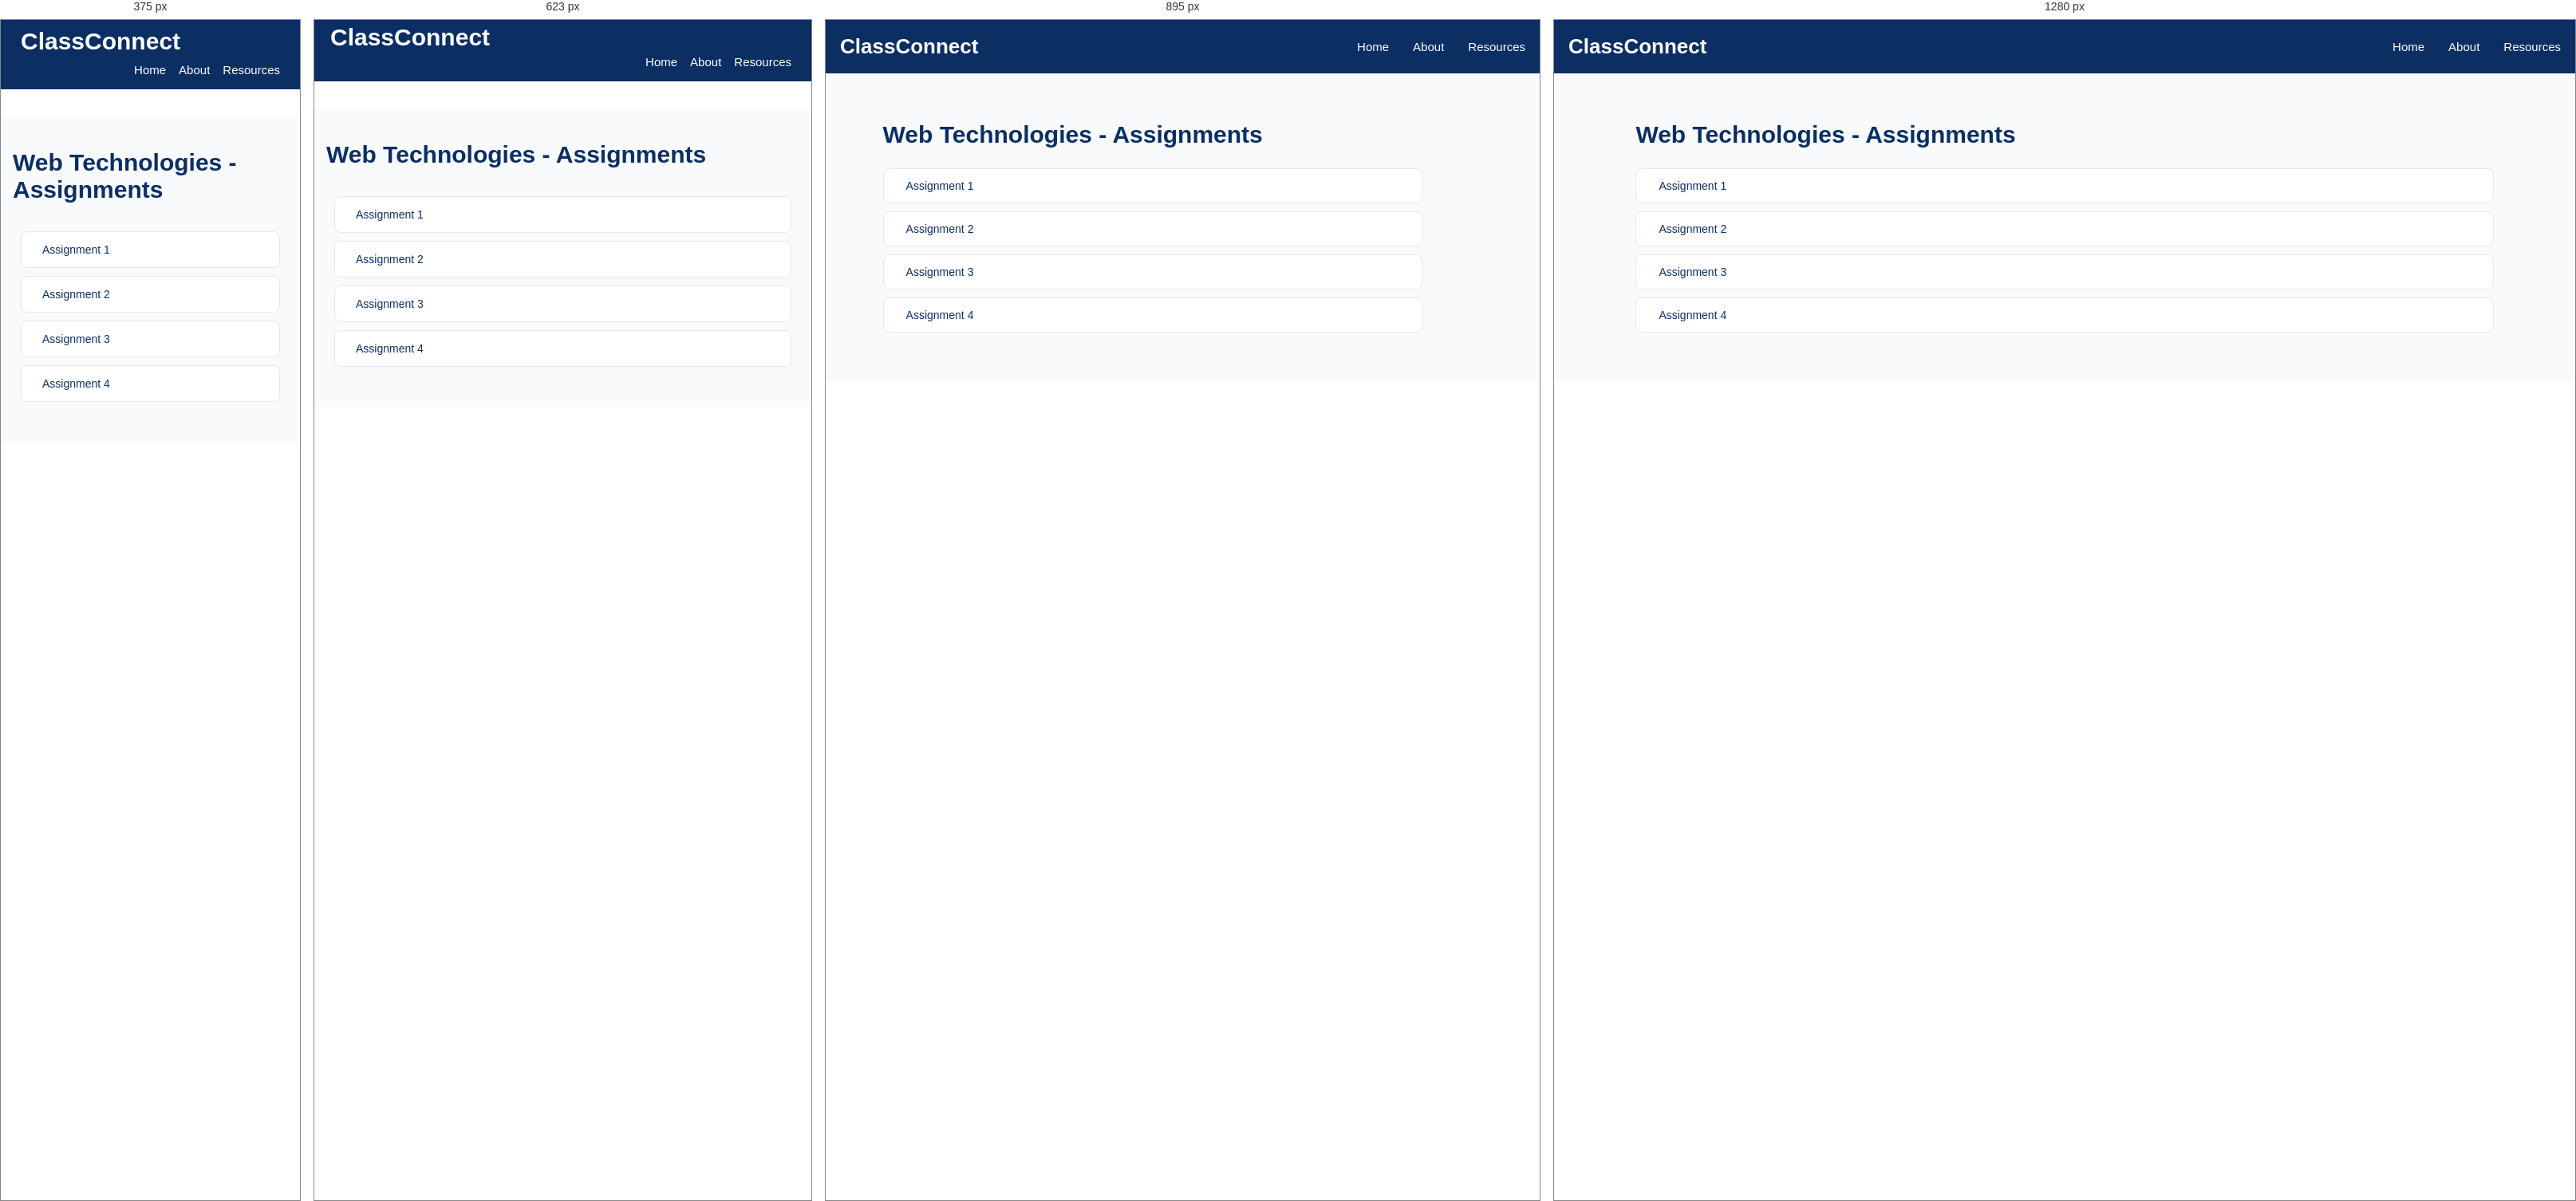
Rendered at 375 px, 623 px, 895 px and 1280 px, left to right.

<!-- file: assignments-page-webtech.html -->
<!DOCTYPE html>
<html lang="en">
<head>
    <meta charset="UTF-8">
    <meta name="viewport" content="width=device-width, initial-scale=1.0">
    <title>Subject-AID102 Resources/Assignments | ClassConnect</title>
    <script src="https://kit.fontawesome.com/d90dcf48e7.js" crossorigin="anonymous"></script>
    <!-- <link rel="icon" type="image/jpg" href="assets/titleIcon.jpg"> -->
    <link rel="preconnect" href="https://fonts.googleapis.com">
    <link rel="preconnect" href="https://fonts.gstatic.com" crossorigin>
    <link
        href="https://fonts.googleapis.com/css2?family=Poppins:ital,wght@0,100;0,200;0,300;0,400;0,500;0,600;0,700;0,800;0,900;1,100;1,200;1,300;1,400;1,500;1,600;1,700;1,800;1,900&display=swap"
        rel="stylesheet">
    <link rel="stylesheet" href="/style.css">
    <style>
        .resources-container a{
            text-decoration: none;
        }
    </style>
</head>
<body>
    <nav class="navbar">
                <div class="logo">
                    <i class="fa-solid fa-graduation-cap"></i>
                    <span>ClassConnect</span>
                </div>

                <ul class="nav-links">
                    <li><a href="/index.html">Home</a></li>
                    <li><a href="/about.html">About</a></li>
                    <li><a href="/semesters.html">Resources</a></li>
                </ul>
            </nav>

<section class="academic-resources">
       <div class="semester-heading">
        <!-- <a href="/subject-resources-for-sem1/webtech/AID102.html" class="back-home">
            <i class="fa-solid fa-arrow-left"></i>
            Back to Resources Dashboard
        </a> -->
        <h1>Web Technologies - Assignments</h1>
    </div>
    
         <div class="chapter-list">
             <a href="/assets/semester 1/webtech/Assignment 1 (Unit 1) - Web Search Engines Architecture & Ranking (AID102).pdf" target="_blank" class="chapter-item">
                 <i class="fa-solid fa-file-pdf pdf-icon"></i>
                 <span>Assignment 1</span>
                  <i class="fa-solid fa-download download-icon"></i>
             </a>

             <a href="/assets/semester 1/webtech/Assignment 2 (Unit 2) - XML, DTD & XSL Transformations (AID102).pdf" target="_blank" class="chapter-item">
                 <i class="fa-solid fa-file-pdf pdf-icon"></i>
                 <span>Assignment 2</span>
                  <i class="fa-solid fa-download download-icon"></i>
             </a>

             <a href="/assets/semester 1/webtech/Assignment 3 (Unit 3) - Client-Side Form Validation using JavaScript (AID102).pdf" target="_blank" class="chapter-item">
                 <i class="fa-solid fa-file-pdf pdf-icon"></i>
                 <span>Assignment 3</span>
                  <i class="fa-solid fa-download download-icon"></i>
             </a>

             <a href="/assets/semester 1/webtech/Assignment 4 (Unit 4) - Session Tracking Techniques in JSP (AID102).pdf" target="_blank" class="chapter-item">
                 <i class="fa-solid fa-file-pdf pdf-icon"></i>
                 <span>Assignment 4</span>
                  <i class="fa-solid fa-download download-icon"></i>
             </a>
         </div>
   
</section>
</body>
</html>

/* @media block from style.css */
@media screen and (max-width: 1024px) {

    .about-hero {
        padding: 65px 6%;
    }

    .about-offer-grid {
        grid-template-columns: repeat(2, 1fr);
    }

}

/* @media block from style.css */
@media screen and (max-width: 767px) {

    .about-hero {
        min-height: 0;
        padding: 55px 22px;
        flex-direction: column;
        text-align: center;
        gap: 30px;
    }

    .about-hero-content {
        width: 100%;
    }

    .about-hero h1 {
        font-size: 34px;
    }

    .about-hero p {
        font-size: 14px;
    }

    .about-hero-icon {
        font-size: 85px;
        padding: 0;
    }

    .about-intro,
    .about-offer {
        padding: 50px 18px;
    }

    .about-section-heading h2,
    .mission-content h2 {
        font-size: 27px;
    }

    .about-intro-content p {
        font-size: 14px;
    }

    .about-offer-grid {
        grid-template-columns: repeat(2, minmax(0, 1fr));
        gap: 14px;
    }

    .about-card {
        padding: 22px 12px;
    }

    .about-card h3 {
        font-size: 15px;
    }

    .about-card p {
        font-size: 12px;
    }

    .about-card i {
        font-size: 27px;
    }

    .about-mission {
        padding: 50px 22px;
        flex-direction: column;
        text-align: center;
        gap: 22px;
    }

    .mission-icon {
        min-width: 80px;
        height: 80px;
        font-size: 32px;
    }

    .mission-content p {
        font-size: 14px;
    }

    .about-initiative {
        padding: 55px 20px;
    }

    .about-initiative h3 {
        font-size: 19px;
    }

    .about-footer {
        padding: 20px 12px;
    }

}

/* @media block from style.css */
@media screen and (max-width: 480px) {

    .about-hero h1 {
        font-size: 29px;
    }

    .about-offer-grid {
        grid-template-columns: 1fr;
    }

    .about-card {
        padding: 25px 18px;
    }

}

/* @media block from style.css */
@media screen and (max-width: 1024px) {

    .resources-container {
        grid-template-columns: repeat(2, 1fr);
        gap: 20px;
    }

    .semester-page-container,
    .subjects-container {
        grid-template-columns: repeat(2, 1fr);
        gap: 20px;
    }

    .mainPage-content {
        padding: 30px;
    }

    .semester-banner {
        padding: 25px;
    }

    .footer-container {
        flex-wrap: wrap;
        gap: 25px;
    }

    .chapter-list {
        width: 90%;
    }
}

/* @media block from style.css */
@media screen and (max-width: 767px) {

    /* Navbar */
    .navbar {
        top: 0;
    padding: 0 15px;
    flex-wrap: wrap;
    padding-bottom: 0px;
    margin-top: 0;
    margin-bottom: 35px;
}

    .logo {
        font-size: 30px;
        padding: 5px;
    }

    .nav-links {
        width: 100%;
        flex-direction: row;
      justify-content: right;
        gap: 16px;
        padding-right: 10px;
        padding-bottom: 15px;
    }
    

    /* .nav-links li {
        width: 100%;
        text-align: center;
        padding: 12px 0;
    } */

    /* .nav-links a {
        display: block;
    } */

    /* Hero Section */
    .mainPage_bg_img {
        min-height: 65vh;
        height: auto;
        /* padding: 50px 18px; */
        background-position: center;
    }

    .mainPage-content {
        width: 100%;
        padding: 40px 15px;
        text-align: left;
    }

    .mainPage-content h2 {
        font-size: 26px;
    }
    .mainPage-content h3 {
        font-size: 22px;
    }
    .mainPage-content h4 {
        font-size: 20px;
    }

    .mainPage-content p {
        font-size: 15px;
        line-height: 1.6;
    }

    /* Academic Resources */
    .academic-resources {
        padding: 40px 15px;
    }

    .resources-container {
        grid-template-columns: repeat(2, minmax(0, 1fr));
        gap: 14px;
    }

    .resources-card {
        width: 100%;
        min-width: 0;
        padding: 18px 10px;
    }

    /* Quick Access */
    .quick_access {
        padding: 35px 15px;
    }

    .semester-banner {
        width: 100%;
        padding: 22px 15px;
        flex-direction: column;
        text-align: center;
        gap: 15px;
    }

    .wrap {
        width: 100%;
    }

    .banner-mark {
        margin: 0 auto;
    }

    /* Semester Cards */
    .semester-page {
        padding: 35px 15px;
    }

    .semester-page-container {
        grid-template-columns: repeat(2, minmax(0, 1fr));
        gap: 15px;
    }

    .semester-card {
        width: 100%;
        min-width: 0;
        padding: 18px 10px;
    }

    /* Subject Cards */
    .subjects-page {
        padding: 35px 15px;
    }

    .subjects-container {
        grid-template-columns: repeat(2, minmax(0, 1fr));
        gap: 15px;
    }

    .subject-card {
        width: 100%;
        min-width: 0;
        padding: 18px 10px;
    }

    /* Chapter List */
    .chapter-list {
        width: 100%;
        padding: 10px;
    }

    .chapter-item {
        padding: 14px;
    }

    /* Test Papers */
    .test-papers-page {
        padding: 30px 15px;
    }

    .test-paper-tabs {
        display: flex;
        flex-wrap: wrap;
        gap: 10px;
    }

    .paper-tab {
        flex: 1;
        min-width: 120px;
    }

    .paper-item {
        width: 100%;
        padding: 15px;
    }

    /* Footer */
    .footer {
        padding: 30px 18px;
    }

    .footer-container {
        flex-direction: column;
        text-align: center;
        gap: 20px;
    }
}

/* @media block from style.css */
@media screen and (max-width: 480px) {

    .logo {
        font-size: 30px;
        padding: 10px;
    }

    .mainPage_bg_img {
        min-height: 55vh;
    }

    /* .mainPage-content h1 {
        font-size: 27px;
    } */

    .mainPage-content p {
        font-size: 14px;
    }

    .resources-container,
    .semester-page-container,
    .subjects-container {
        grid-template-columns: 1fr;
    }

    .resources-card,
    .semester-card,
    .subject-card {
        width: 100%;
    }

    .semester-heading,
    .subjects-heading {
        font-size: 25px;
        /* text-align: left; */
    }

    .test-paper-tabs {
        flex-direction: column;
    }

    .paper-tab {
        width: 100%;
    }
}